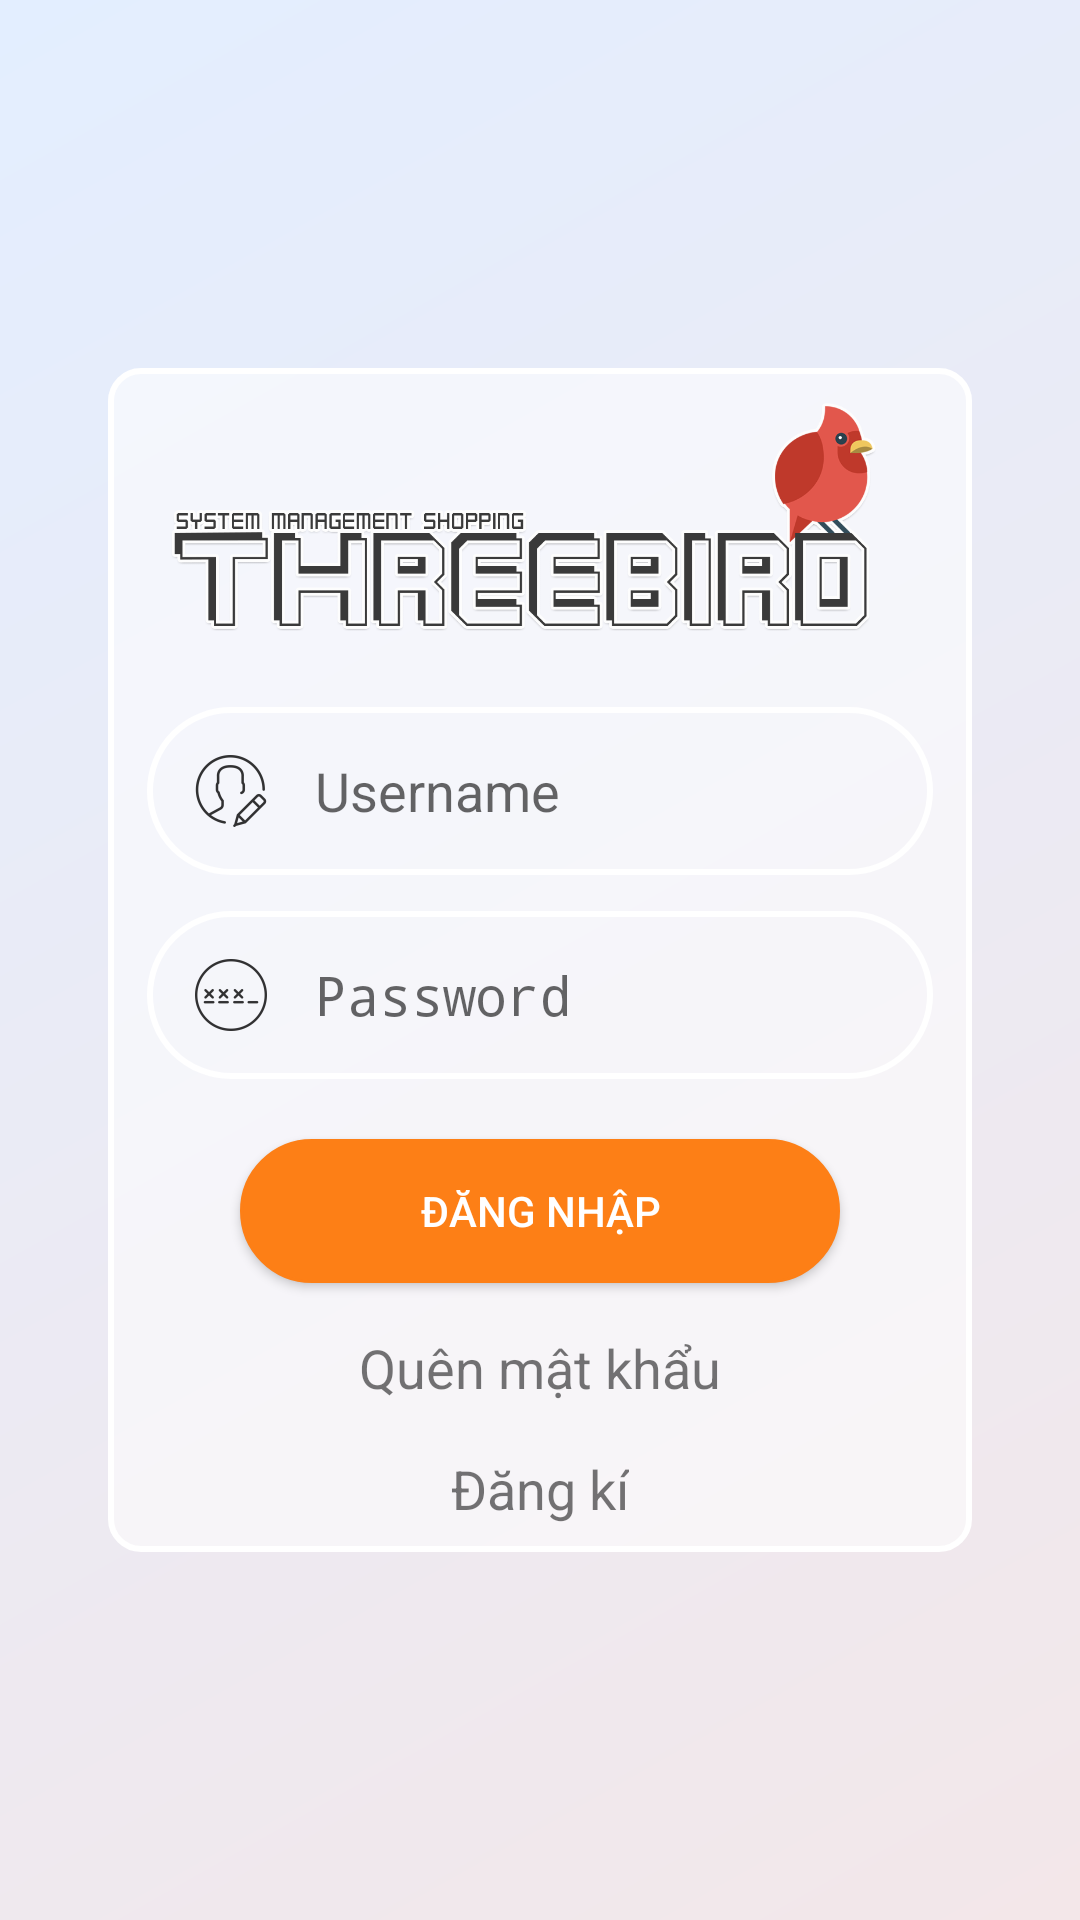

The Android layout XML behind this screen, and the referenced resources:
<!-- AndroidManifest.xml: activity theme AppThemeNoActionBar -->
<!-- res/layout/activity_login.xml -->
<RelativeLayout xmlns:android="http://schemas.android.com/apk/res/android"
    xmlns:tools="http://schemas.android.com/tools"
    android:layout_width="match_parent"
    android:layout_height="match_parent"
    android:gravity="center_horizontal"
    android:paddingBottom="@dimen/activity_vertical_margin"
    android:paddingLeft="@dimen/activity_horizontal_margin"
    android:paddingRight="@dimen/activity_horizontal_margin"
    android:paddingTop="@dimen/activity_vertical_margin"
    tools:context="com.example.example.threebird.view.activity.LoginActivity"
    android:background="@drawable/background_color_gradient"

    >

       <ScrollView
           android:layout_width="match_parent"
           android:layout_height="match_parent"
           tools:ignore="UselessParent">
           <LinearLayout
               android:id="@+id/email_login_form"
               android:layout_width="match_parent"
               android:layout_height="400dp"
               android:orientation="vertical"
               android:background="@drawable/background_trans_border_white"
               android:layout_margin="@dimen/margin"
               android:layout_gravity="center"
               >

               <ImageView
                   android:id="@+id/imgLogo"
                   android:src="@drawable/bird_new"
                   android:layout_width="match_parent"
                   android:layout_height="100dp"
                   android:contentDescription="@string/logo_decreption"
                   />

               <EditText
                   android:id="@+id/txtUserName"
                   android:layout_width="match_parent"
                   android:layout_height="wrap_content"
                   android:hint="@string/user_name"
                   android:drawableStart="@drawable/ic_username"
                   android:drawablePadding="@dimen/padding"
                   android:maxLines="1"
                   android:ems="10"
                   android:padding="@dimen/padding"
                   android:layout_margin="@dimen/padding"
                   android:background="@drawable/edittext_background"/>
               <EditText
                   android:id="@+id/txtPassword"
                   android:layout_width="match_parent"
                   android:layout_height="wrap_content"
                   android:drawableStart="@drawable/ic_password"
                   android:drawablePadding="@dimen/padding"
                   android:inputType="textPassword"
                   android:ems="10"
                   android:hint="@string/password"
                   android:maxLines="1"
                   android:padding="@dimen/padding"
                   android:layout_marginLeft="@dimen/padding"
                   android:layout_marginRight="@dimen/padding"
                   android:layout_marginBottom="@dimen/padding"
                   android:background="@drawable/edittext_background"/>

               <Button
                   android:id="@+id/btnLogin"
                   android:layout_width="200dp"
                   android:layout_height="wrap_content"
                   android:text="@string/action_sign_in"
                   android:layout_gravity="center"
                   android:textColor="@color/color_white"
                   android:padding="@dimen/padding"
                   android:layout_margin="@dimen/margin_vertical"
                   android:background="@drawable/button_background"
                   android:textAlignment="center"
                   />
               <TextView
                   android:id="@+id/txtForgetPassword"
                   android:layout_width="wrap_content"
                   android:layout_height="wrap_content"
                   android:text="@string/forget_password"
                   android:layout_gravity="center"
                   android:layout_margin="@dimen/margin_vertical"
                   android:textSize="@dimen/text_size"
                   />
               <TextView
                   android:id="@+id/txtSigniIn"
                   android:layout_width="wrap_content"
                   android:layout_height="wrap_content"
                   android:text="@string/resgiter"
                   android:layout_gravity="center"
                   android:layout_margin="@dimen/margin_vertical"
                   android:textSize="@dimen/text_size"
                   />


           </LinearLayout>
       </ScrollView>
</RelativeLayout>
<!-- resources referenced by this layout -->
<resources>
  <color name="color_white">#FFf</color>
  <dimen name="activity_horizontal_margin">16dp</dimen>
  <dimen name="activity_vertical_margin">16dp</dimen>
  <dimen name="margin">20dp</dimen>
  <dimen name="margin_vertical">8dp</dimen>
  <dimen name="padding">12dp</dimen>
  <dimen name="text_size">18sp</dimen>
  <!-- drawable background_color_gradient (drawable) -->
  <?xml version="1.0" encoding="utf-8"?>
  <shape xmlns:android="http://schemas.android.com/apk/res/android">
      <gradient
          android:startColor="#f3e7e9"
          android:endColor="#e3eeff"
          android:angle="135"/>
      
          
          
          
          
      <corners android:radius="0dp"/>
  
  
  </shape>
  <!-- drawable background_trans_border_white (drawable) -->
  <?xml version="1.0" encoding="utf-8"?>
  <shape xmlns:android="http://schemas.android.com/apk/res/android">
      <stroke
          android:width="2dp"
          android:color="#fff"/>
      <corners
          android:radius="10dp" />
      <solid android:color="#90ffffff"/>
      <padding
          android:left="1dp"
          android:right="1dp"
          android:top="1dp"
          android:bottom="1dp"/>
  
  </shape>
  <!-- drawable bird_new: png bitmap (drawable, 42173 bytes) -->
  <!-- drawable button_background (drawable) -->
  <?xml version="1.0" encoding="utf-8"?>
  <shape xmlns:android="http://schemas.android.com/apk/res/android">
      <stroke
          android:width="1dp"
          android:color="#fd7f16"/>
      <corners
          android:radius="50dp" />
  
      <padding
          android:left="1dp"
          android:right="1dp"
          android:top="1dp"
          android:bottom="1dp"/>
  
      <solid android:color="#fd7f16"/>
  
  </shape>
  <!-- drawable edittext_background (drawable) -->
  <?xml version="1.0" encoding="utf-8"?>
  <shape xmlns:android="http://schemas.android.com/apk/res/android">
      <stroke
          android:width="2dp"
          android:color="#fff"/>
      <corners
          android:radius="50dp" />
  
      <padding
          android:left="1dp"
          android:right="1dp"
          android:top="1dp"
          android:bottom="1dp"/>
  </shape>
  <!-- drawable ic_password: png bitmap (drawable-hdpi, 646 bytes) -->
  <!-- drawable ic_username: png bitmap (drawable-hdpi, 936 bytes) -->
  <string name="action_sign_in">Đăng nhập</string>
  <string name="forget_password">Quên mật khẩu</string>
  <string name="logo_decreption">Logo</string>
  <string name="password">Password</string>
  <string name="resgiter">Đăng kí</string>
  <string name="user_name">Username</string>
  <style name="AppThemeNoActionBar" parent="Theme.AppCompat.Light.NoActionBar">
          <item name="android:windowActionBar">false</item>
          <item name="android:windowNoTitle">true</item>
          <item name="colorPrimary">@color/colorPrimary</item>
          <item name="colorPrimaryDark">@color/colorPrimaryDark</item>
          <item name="colorAccent">@color/colorAccent</item>
      </style>
  <color name="colorPrimary">#6439b1</color>
  <color name="colorPrimaryDark">#6538b0</color>
  <color name="colorAccent">#f58d6f</color>
</resources>
